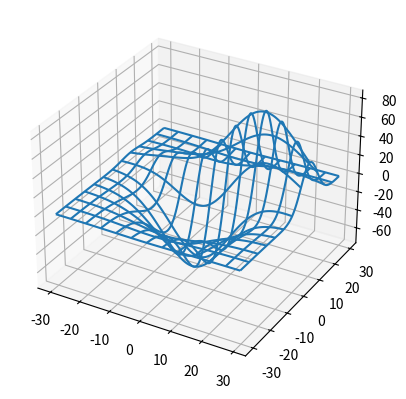

Here is the Python script that generated this plot:
#!/usr/bin/env python3
# -*- coding: utf-8 -*-
"""
Created on Fri Sep 30 14:13:17 2022

@author: achilequarante
"""

from mpl_toolkits.mplot3d import axes3d
import matplotlib.pyplot as plt


fig = plt.figure()
ax = fig.add_subplot(projection='3d')

# Grab some test data.
X, Y, Z = axes3d.get_test_data(0.05)
print(X)
# Plot a basic wireframe.
ax.plot_wireframe(X, Y, Z, rstride=10, cstride=10)

plt.show()